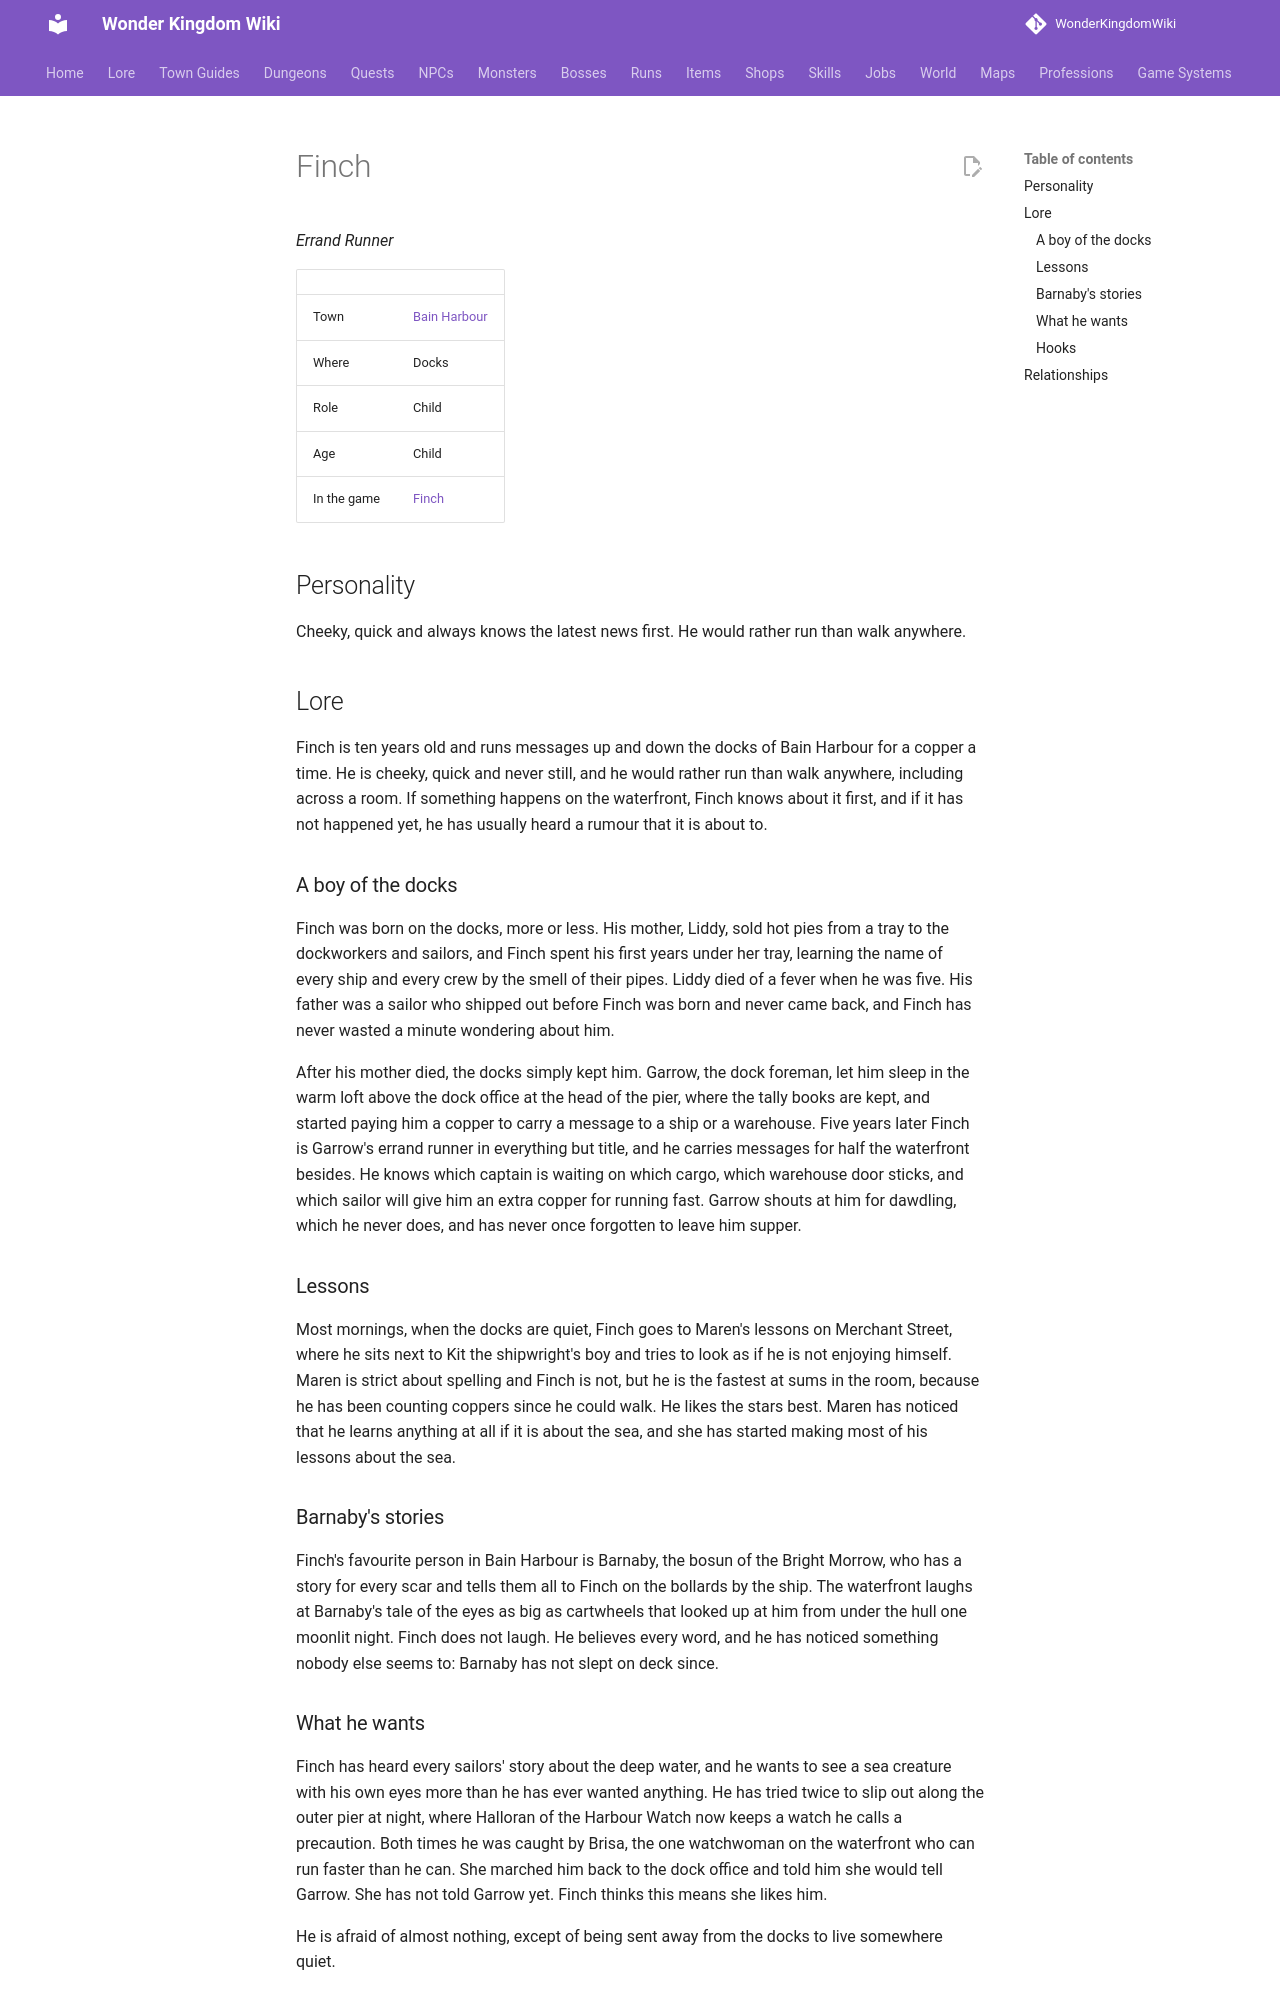

repository: alonohana627/WonderKingdomWiki · page: lore/people/bain-harbour/finch/index.html · generator: mkdocs

<!-- Generated by tools/people.py from data/people/. Do not edit: changes are overwritten. -->

# Finch

*Errand Runner*

|  |  |
|---|---|
| Town | [Bain Harbour](../../towns/bain-harbour.md) |
| Where | Docks |
| Role | Child |
| Age | Child |
| In the game | [Finch](../../../npcs/finch.md) |

## Personality

Cheeky, quick and always knows the latest news first. He would rather run than walk anywhere.

## Lore

Finch is ten years old and runs messages up and down the docks of Bain Harbour for a copper a time. He is cheeky, quick and never still, and he would rather run than walk anywhere, including across a room. If something happens on the waterfront, Finch knows about it first, and if it has not happened yet, he has usually heard a rumour that it is about to.

### A boy of the docks

Finch was born on the docks, more or less. His mother, Liddy, sold hot pies from a tray to the dockworkers and sailors, and Finch spent his first years under her tray, learning the name of every ship and every crew by the smell of their pipes. Liddy died of a fever when he was five. His father was a sailor who shipped out before Finch was born and never came back, and Finch has never wasted a minute wondering about him.

After his mother died, the docks simply kept him. Garrow, the dock foreman, let him sleep in the warm loft above the dock office at the head of the pier, where the tally books are kept, and started paying him a copper to carry a message to a ship or a warehouse. Five years later Finch is Garrow's errand runner in everything but title, and he carries messages for half the waterfront besides. He knows which captain is waiting on which cargo, which warehouse door sticks, and which sailor will give him an extra copper for running fast. Garrow shouts at him for dawdling, which he never does, and has never once forgotten to leave him supper.

### Lessons

Most mornings, when the docks are quiet, Finch goes to Maren's lessons on Merchant Street, where he sits next to Kit the shipwright's boy and tries to look as if he is not enjoying himself. Maren is strict about spelling and Finch is not, but he is the fastest at sums in the room, because he has been counting coppers since he could walk. He likes the stars best. Maren has noticed that he learns anything at all if it is about the sea, and she has started making most of his lessons about the sea.

### Barnaby's stories

Finch's favourite person in Bain Harbour is Barnaby, the bosun of the Bright Morrow, who has a story for every scar and tells them all to Finch on the bollards by the ship. The waterfront laughs at Barnaby's tale of the eyes as big as cartwheels that looked up at him from under the hull one moonlit night. Finch does not laugh. He believes every word, and he has noticed something nobody else seems to: Barnaby has not slept on deck since.
